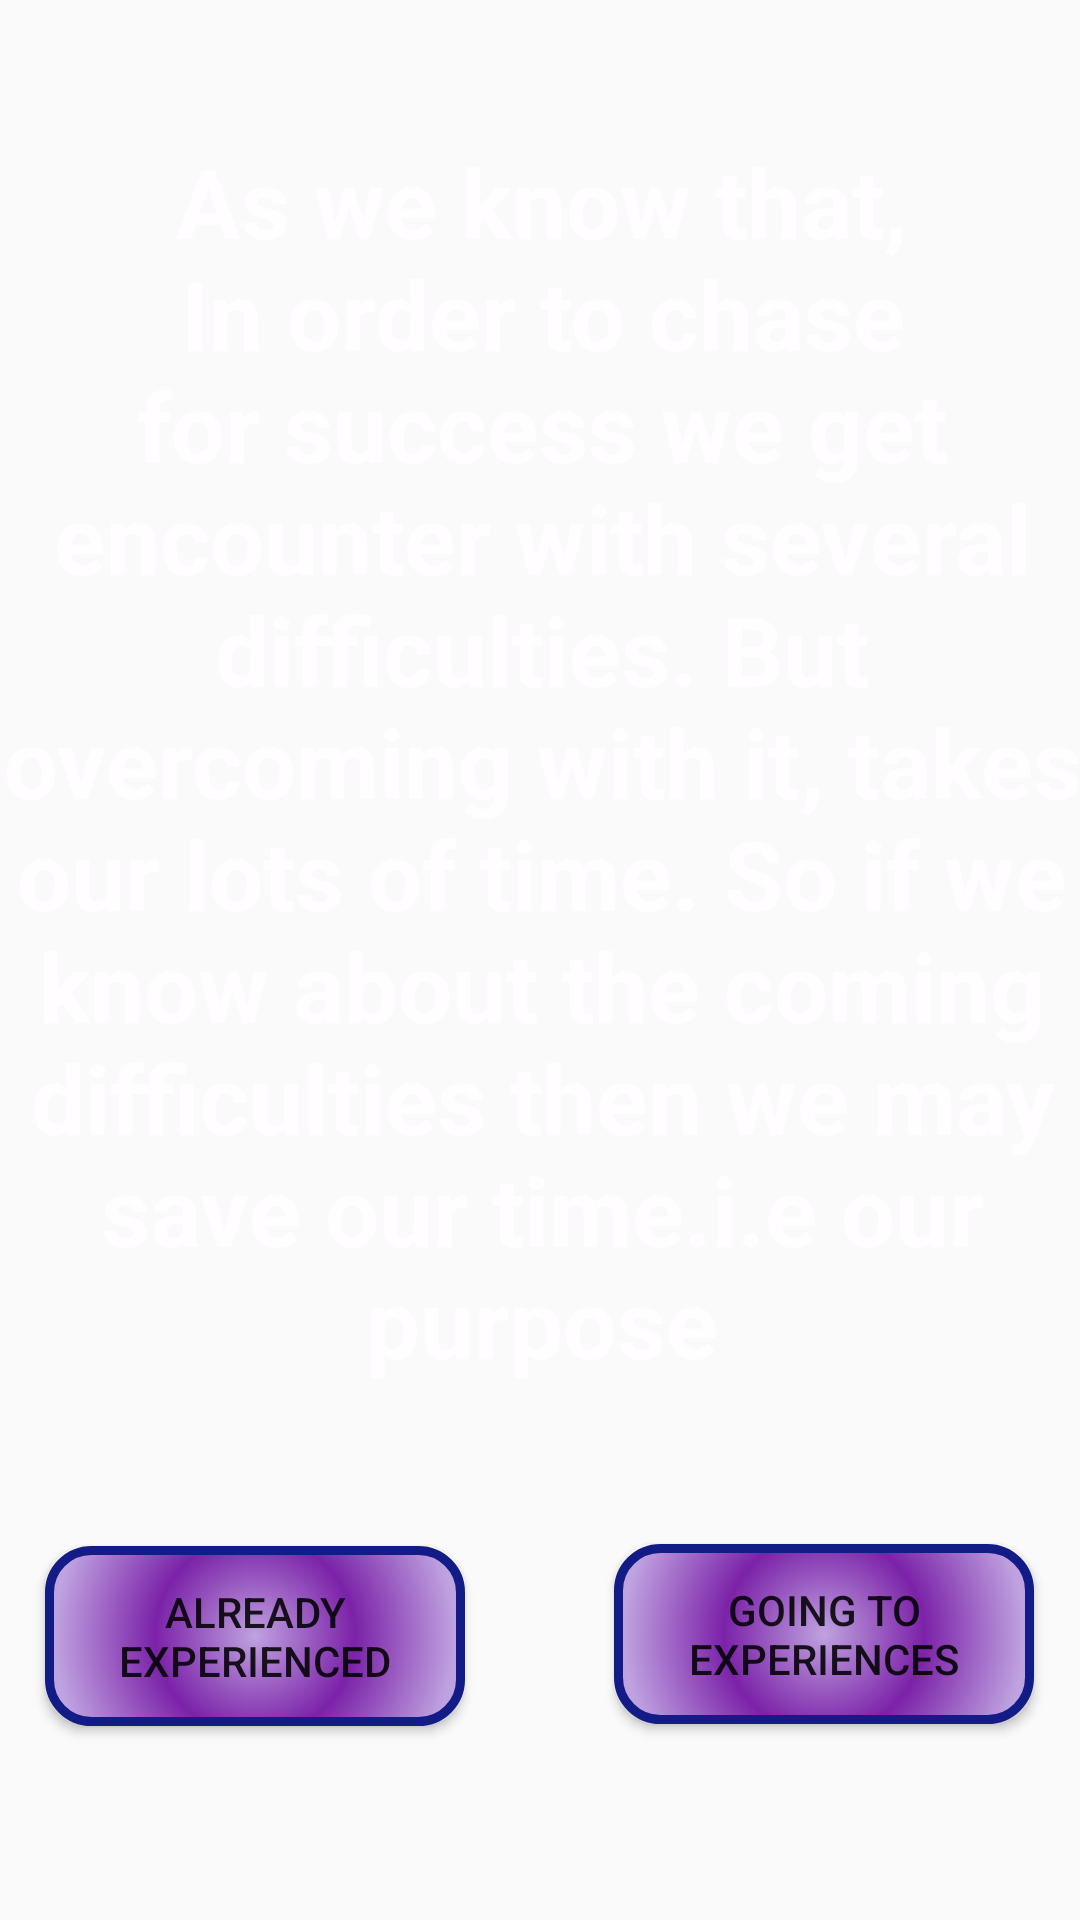

Write the Android layout XML for this screen, with the resource values it uses.
<!-- AndroidManifest.xml: application theme AppTheme -->
<!-- res/layout/activity_welcome.xml -->
<?xml version="1.0" encoding="utf-8"?>
<android.support.constraint.ConstraintLayout xmlns:android="http://schemas.android.com/apk/res/android"
    xmlns:app="http://schemas.android.com/apk/res-auto"
    xmlns:tools="http://schemas.android.com/tools"
    android:layout_width="match_parent"
    android:layout_height="match_parent"
    android:background="@drawable/rm3"
    android:theme="@style/AppTheme"
    tools:context=".WelcomeActivity">

    <TextView
        android:id="@+id/tvIntro"
        android:layout_width="wrap_content"
        android:layout_height="wrap_content"
        android:layout_marginStart="8dp"
        android:layout_marginLeft="8dp"
        android:layout_marginTop="8dp"
        android:layout_marginEnd="8dp"
        android:layout_marginRight="8dp"
        android:layout_marginBottom="8dp"
        android:gravity="center"
        android:text="As we know that, In order to chase for success we get encounter with several difficulties. But overcoming with it, takes our lots of time. So if we know about the coming difficulties then we may save our time.i.e our purpose"
        android:textColor="@color/colorwhite"
        android:textSize="32sp"
        android:textStyle="bold"
        app:layout_constraintBottom_toBottomOf="parent"
        app:layout_constraintEnd_toEndOf="parent"
        app:layout_constraintHorizontal_bias="0.473"
        app:layout_constraintStart_toStartOf="parent"
        app:layout_constraintTop_toTopOf="parent"
        app:layout_constraintVertical_bias="0.182" />

    <Button
        android:id="@+id/btnGts"
        android:layout_width="140dp"
        android:layout_height="wrap_content"
        android:layout_marginStart="8dp"
        android:layout_marginLeft="8dp"
        android:layout_marginTop="8dp"
        android:layout_marginEnd="10dp"
        android:layout_marginRight="10dp"
        android:layout_marginBottom="8dp"
        android:background="@drawable/dynamic_button"
        android:padding="4dp"
        android:text="Already Experienced"
        android:textColor="@color/common_google_signin_btn_text_dark"
        app:layout_constraintBottom_toBottomOf="parent"
        app:layout_constraintEnd_toEndOf="parent"
        app:layout_constraintHorizontal_bias="0.034"
        app:layout_constraintStart_toStartOf="parent"
        app:layout_constraintTop_toBottomOf="@+id/tvIntro"
        app:layout_constraintVertical_bias="0.443"
        android:clickable="true"/>

    <Button
        android:id="@+id/btnGtr"
        android:layout_width="140dp"
        android:layout_height="wrap_content"
        android:layout_marginStart="10dp"
        android:layout_marginLeft="10dp"
        android:layout_marginTop="8dp"
        android:layout_marginEnd="8dp"
        android:layout_marginRight="8dp"
        android:layout_marginBottom="8dp"
        android:background="@drawable/dynamic_button"
        android:padding="4dp"
        android:text="Going to experiences"
        android:textColor="@color/common_google_signin_btn_text_dark"
        app:layout_constraintBottom_toBottomOf="parent"
        app:layout_constraintEnd_toEndOf="parent"
        app:layout_constraintHorizontal_bias="0.96"
        app:layout_constraintStart_toStartOf="@+id/btnGts"
        app:layout_constraintTop_toBottomOf="@+id/tvIntro"
        app:layout_constraintVertical_bias="0.438"
        android:clickable="true"/>
</android.support.constraint.ConstraintLayout>
<!-- resources referenced by this layout -->
<resources>
  <color name="colorwhite">#FFFDFF</color>
  <!-- drawable dynamic_button (drawable) -->
  <?xml version="1.0" encoding="UTF-8"?>
  <selector xmlns:android="http://schemas.android.com/apk/res/android">
      <item android:state_pressed="true" >
          <shape>
              <corners
                  android:radius="14dp"
                  />
              <gradient
                  android:gradientRadius="200"
                  android:centerX="50%"
                  android:centerY="50%"
                  android:centerColor="#EC3224"
                  android:startColor="#BFA2E0"
                  android:endColor="#BFA2E0"
                  android:type="radial"
                  />
              <padding
                  android:left="0dp"
                  android:top="0dp"
                  android:right="0dp"
                  android:bottom="0dp"
                  />
              <size
                  android:width="200dp"
                  android:height="30dp"
                  />
              <stroke
                  android:width="3dp"
                  android:color="#131B87"
                  />
          </shape>
      </item>
      <item>
          <shape>
              <corners
                  android:radius="14dp"
                  />
              <gradient
                  android:gradientRadius="200"
                  android:centerX="50%"
                  android:centerY="50%"
                  android:centerColor="#7B22A8"
                  android:startColor="#BFA2E0"
                  android:endColor="#BFA2E0"
                  android:type="radial"
                  />
              <padding
                  android:left="0dp"
                  android:top="0dp"
                  android:right="0dp"
                  android:bottom="0dp"
                  />
              <size
                  android:width="270dp"
                  android:height="60dp"
                  />
              <stroke
                  android:width="3dp"
                  android:color="#131B87"
                  />
          </shape>
      </item>
  </selector>
  <style name="AppTheme" parent="Theme.AppCompat.Light.DarkActionBar">
          
  
          <item name="colorPrimaryDark">@color/colorPrimaryDark</item>
          <item name="colorPrimary">@color/colormast</item>
          <item name="colorAccent">@color/colorAccent</item>
      </style>
  <color name="colorPrimaryDark">#00574B</color>
  <color name="colormast">#2B1253</color>
  <color name="colorAccent">#D81B60</color>
</resources>
